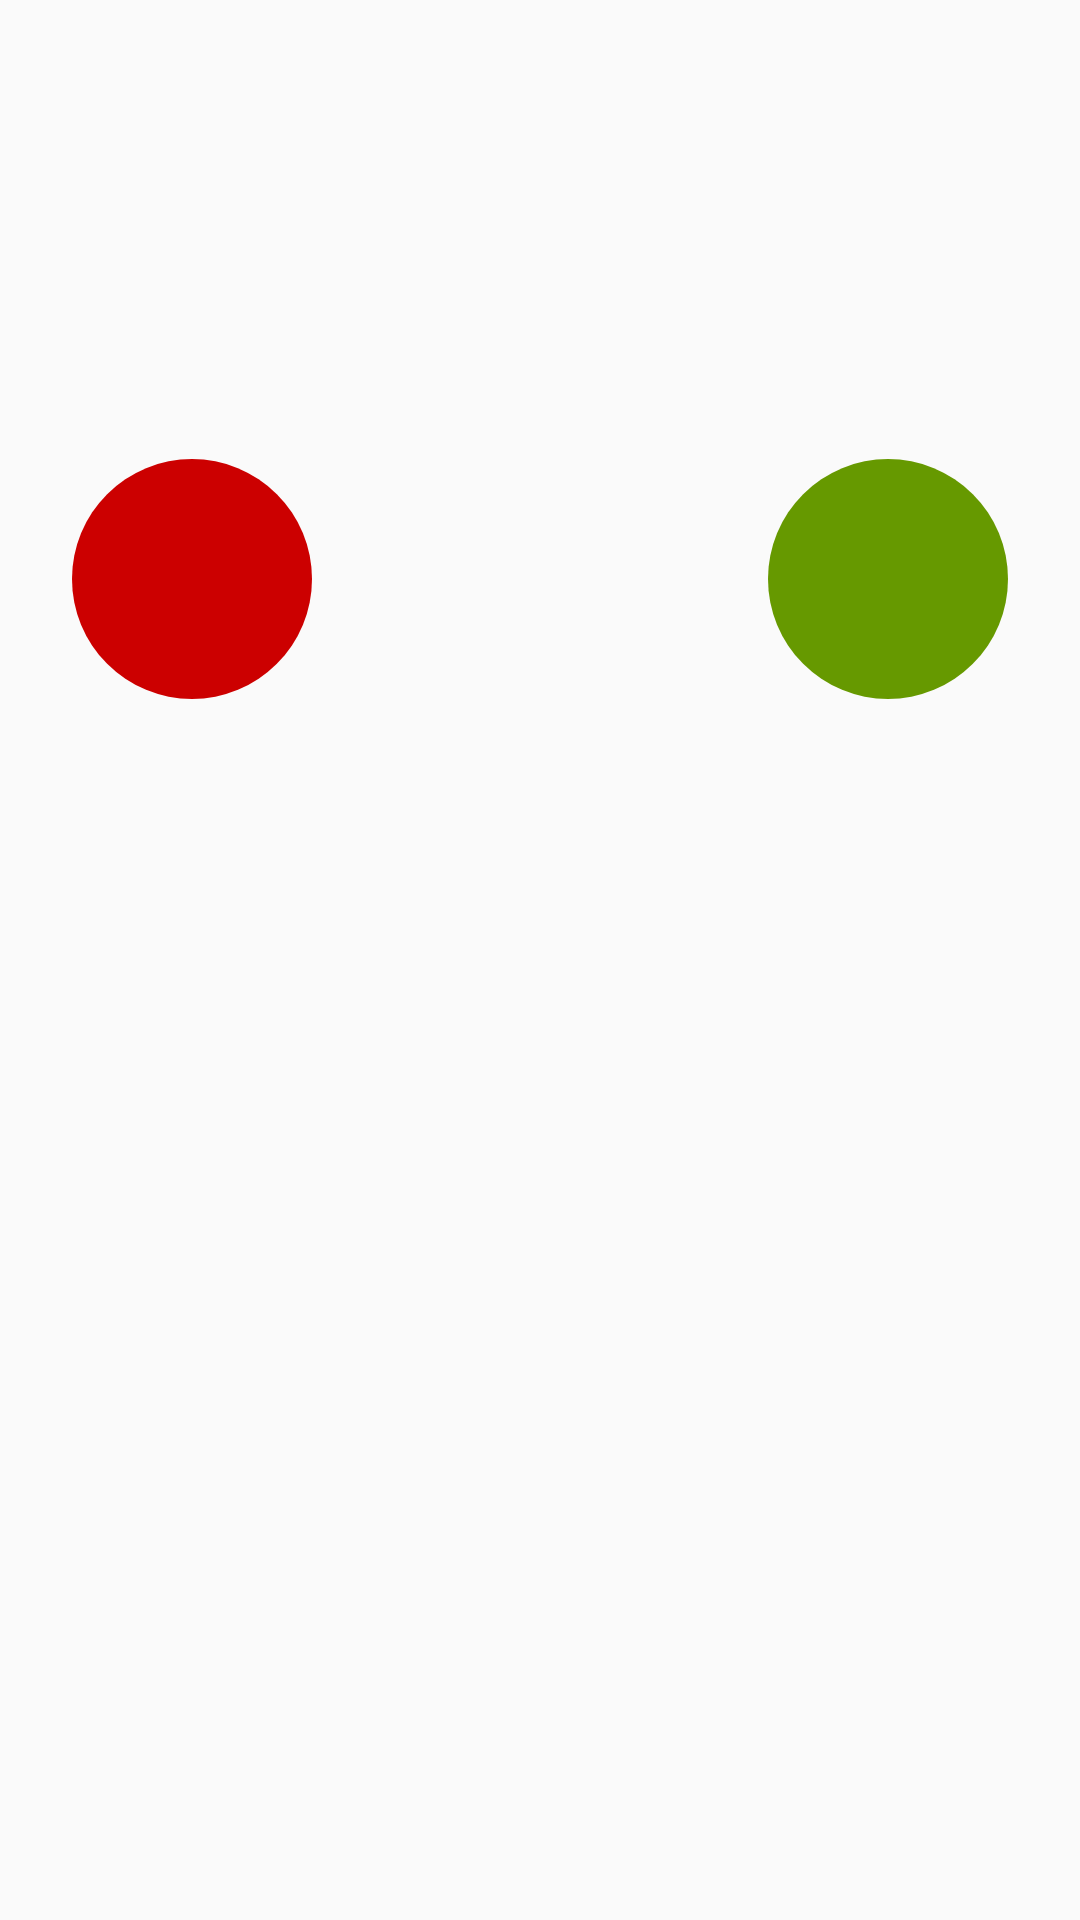

Android layout source for this screen:
<!-- AndroidManifest.xml: application theme AppTheme -->
<!-- res/layout/activity_scene_2.xml -->
<?xml version="1.0" encoding="utf-8"?>
<RelativeLayout xmlns:android="http://schemas.android.com/apk/res/android"
    android:orientation="vertical"
    android:layout_width="match_parent"
    android:layout_height="match_parent"
    android:paddingBottom="@dimen/activity_vertical_margin"
    android:paddingLeft="@dimen/activity_horizontal_margin"
    android:paddingRight="@dimen/activity_horizontal_margin"
    android:paddingTop="@dimen/activity_vertical_margin">

    <ImageView
        android:id="@+id/circle_green"
        android:layout_width="96dp"
        android:layout_height="96dp"
        android:src="@drawable/circle"
        android:tint="@android:color/holo_green_dark"
        android:onClick="clickChangeAnimations"
        android:layout_alignTop="@+id/circle_red"
        android:layout_alignParentRight="true"
        android:layout_alignParentEnd="true" />

    <ImageView
        android:id="@+id/circle_red"
        android:layout_width="96dp"
        android:layout_height="96dp"
        android:src="@drawable/circle"
        android:tint="@android:color/holo_red_dark"
        android:layout_marginTop="129dp"
        android:layout_alignParentTop="true"
        android:layout_alignParentLeft="true"
        android:layout_alignParentStart="true" />


</RelativeLayout>
<!-- resources referenced by this layout -->
<resources>
  <dimen name="activity_horizontal_margin">16dp</dimen>
  <dimen name="activity_vertical_margin">16dp</dimen>
  <!-- drawable circle (drawable) -->
  <vector xmlns:android="http://schemas.android.com/apk/res/android"
      android:width="24dp"
      android:height="24dp"
      android:viewportWidth="24.0"
      android:viewportHeight="24.0">
      <path
          android:fillColor="#000"
          android:pathData="M12,12m-10,0a10,10 0,1 1,20 0a10,10 0,1 1,-20 0"/>
  </vector>
  <style name="AppTheme" parent="Theme.AppCompat.Light.DarkActionBar">
          
          <item name="colorPrimary">@color/colorPrimary</item>
          <item name="colorPrimaryDark">@color/colorPrimaryDark</item>
          <item name="colorAccent">@color/colorAccent</item>
          <item name="android:windowContentTransitions">true</item>
      </style>
  <!-- not gathered from this repository: default colours our renderer supplied (Android Studio template values) -->
  <color name="colorPrimary">#FF6200EE</color>
  <color name="colorPrimaryDark">#FF3700B3</color>
  <color name="colorAccent">#FF03DAC5</color>
</resources>
